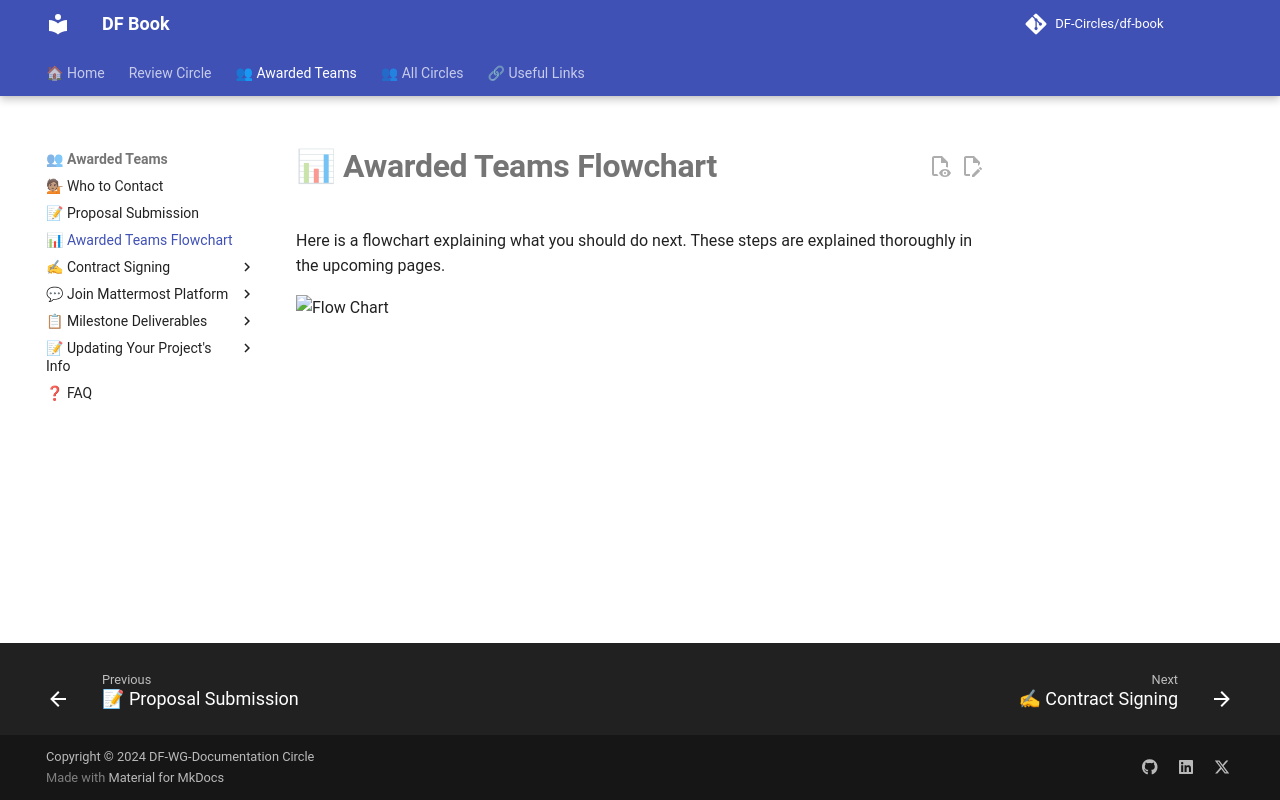

repository: DF-Circles/df-book · page: awarded_teams/awarded_teams_flowchart/index.html · generator: mkdocs

# 📊 __Awarded Teams Flowchart__

Here is a flowchart explaining what you should do next. These steps are explained thoroughly in the upcoming pages.

![Flow Chart](flowchart1.avif)
